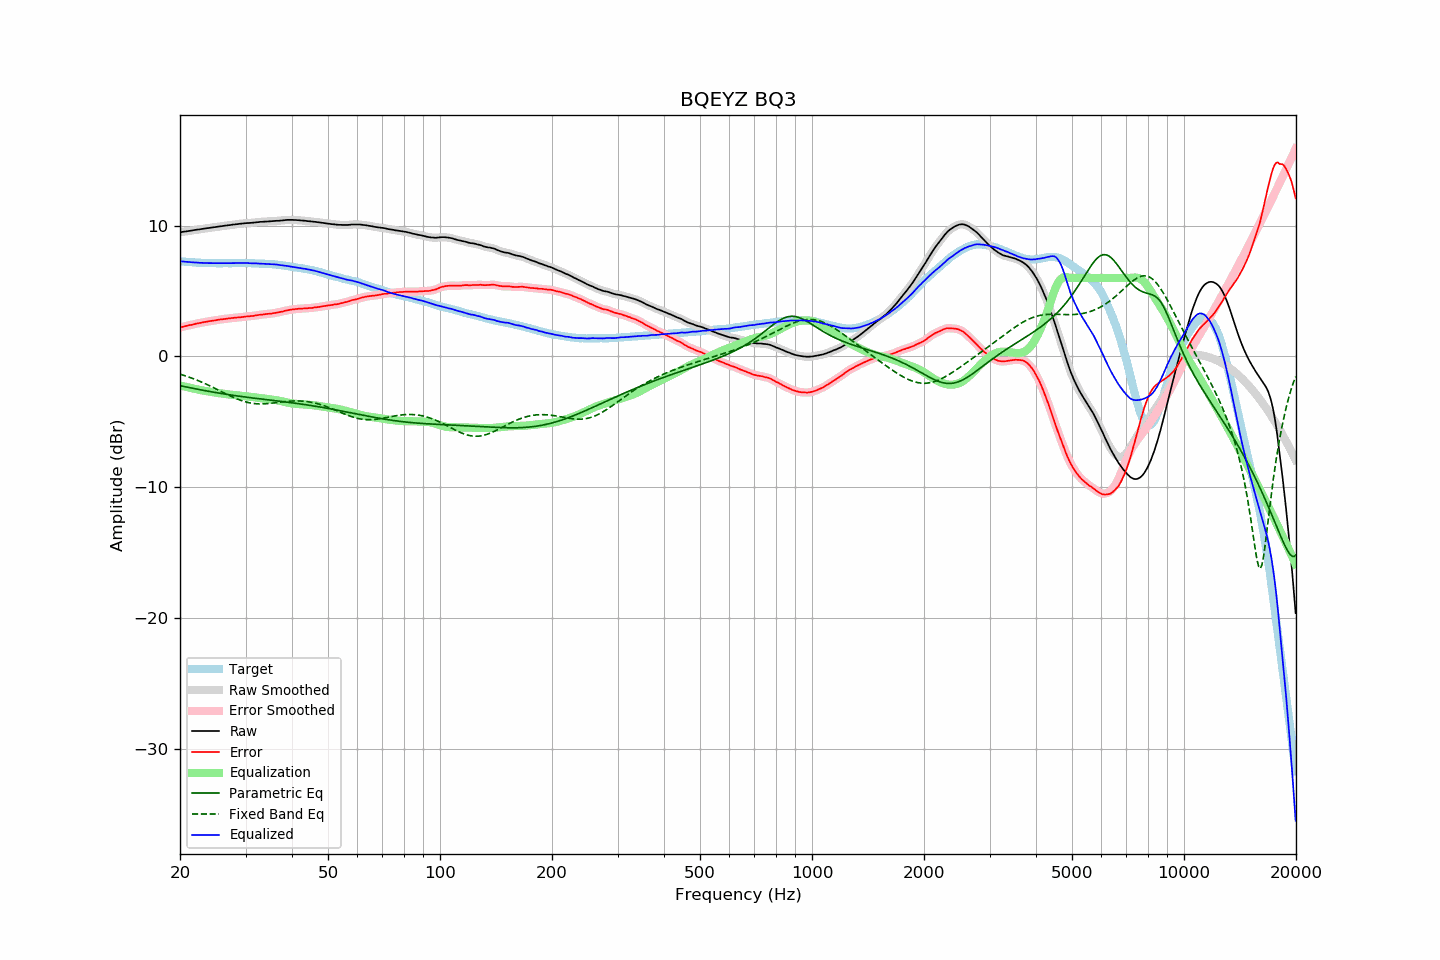

The data file committed next to this chart (first rows):
frequency, raw, error, smoothed, error_smoothed, equalization, parametric_eq, fixed_band_eq, equalized_raw, equalized_smoothed, target
20.00, 9.49, 2.21, 9.49, 2.21, -2.21, -2.24, -1.36, 7.27, 7.28, 7.27
20.20, 9.51, 2.24, 9.51, 2.24, -2.24, -2.26, -1.39, 7.26, 7.26, 7.26
20.40, 9.53, 2.28, 9.53, 2.27, -2.28, -2.29, -1.43, 7.25, 7.25, 7.25
20.61, 9.55, 2.30, 9.55, 2.31, -2.30, -2.31, -1.47, 7.24, 7.24, 7.24
20.81, 9.56, 2.34, 9.56, 2.34, -2.33, -2.34, -1.51, 7.22, 7.23, 7.22
21.02, 9.58, 2.37, 9.58, 2.36, -2.36, -2.36, -1.55, 7.22, 7.22, 7.21
21.23, 9.60, 2.40, 9.60, 2.39, -2.39, -2.39, -1.60, 7.21, 7.21, 7.20
21.44, 9.62, 2.41, 9.62, 2.42, -2.42, -2.41, -1.64, 7.20, 7.20, 7.21
21.66, 9.64, 2.45, 9.64, 2.44, -2.45, -2.44, -1.69, 7.19, 7.19, 7.19
21.87, 9.66, 2.47, 9.66, 2.47, -2.47, -2.46, -1.74, 7.19, 7.19, 7.19
22.09, 9.68, 2.51, 9.68, 2.50, -2.50, -2.48, -1.78, 7.18, 7.18, 7.17
22.31, 9.70, 2.53, 9.70, 2.53, -2.53, -2.51, -1.83, 7.17, 7.17, 7.17
22.54, 9.71, 2.55, 9.71, 2.55, -2.55, -2.53, -1.88, 7.16, 7.16, 7.16
22.76, 9.73, 2.57, 9.73, 2.57, -2.58, -2.56, -1.94, 7.15, 7.15, 7.16
22.99, 9.75, 2.60, 9.75, 2.60, -2.60, -2.58, -1.99, 7.15, 7.15, 7.15
23.22, 9.77, 2.63, 9.77, 2.62, -2.62, -2.60, -2.04, 7.14, 7.15, 7.14
23.45, 9.79, 2.64, 9.79, 2.65, -2.65, -2.62, -2.10, 7.14, 7.14, 7.15
23.69, 9.81, 2.67, 9.81, 2.67, -2.67, -2.65, -2.16, 7.14, 7.14, 7.14
23.92, 9.82, 2.69, 9.82, 2.69, -2.69, -2.67, -2.21, 7.13, 7.14, 7.13
24.16, 9.84, 2.70, 9.84, 2.71, -2.71, -2.69, -2.27, 7.13, 7.13, 7.14
24.40, 9.86, 2.72, 9.86, 2.72, -2.73, -2.71, -2.33, 7.13, 7.13, 7.13
24.65, 9.88, 2.74, 9.88, 2.74, -2.75, -2.73, -2.39, 7.13, 7.13, 7.13
24.89, 9.89, 2.76, 9.89, 2.76, -2.77, -2.76, -2.45, 7.12, 7.13, 7.13
25.14, 9.91, 2.79, 9.91, 2.78, -2.78, -2.78, -2.52, 7.13, 7.13, 7.12
25.39, 9.93, 2.81, 9.93, 2.81, -2.80, -2.80, -2.58, 7.13, 7.13, 7.12
25.65, 9.95, 2.83, 9.95, 2.82, -2.82, -2.82, -2.64, 7.13, 7.13, 7.12
25.91, 9.96, 2.84, 9.96, 2.84, -2.84, -2.84, -2.70, 7.12, 7.13, 7.12
26.16, 9.98, 2.85, 9.98, 2.85, -2.85, -2.86, -2.76, 7.12, 7.12, 7.13
26.43, 10.00, 2.87, 10.00, 2.87, -2.87, -2.88, -2.82, 7.13, 7.12, 7.13
26.69, 10.01, 2.88, 10.01, 2.88, -2.89, -2.90, -2.89, 7.12, 7.12, 7.13
26.96, 10.03, 2.90, 10.03, 2.90, -2.90, -2.92, -2.95, 7.13, 7.12, 7.13
27.23, 10.04, 2.91, 10.04, 2.92, -2.92, -2.93, -3.00, 7.12, 7.13, 7.13
27.50, 10.06, 2.93, 10.06, 2.93, -2.93, -2.95, -3.06, 7.13, 7.13, 7.12
27.77, 10.08, 2.95, 10.08, 2.95, -2.94, -2.97, -3.12, 7.14, 7.13, 7.13
28.05, 10.09, 2.96, 10.09, 2.96, -2.96, -2.99, -3.17, 7.13, 7.14, 7.13
28.33, 10.11, 2.97, 10.11, 2.97, -2.97, -3.01, -3.22, 7.14, 7.14, 7.14
28.62, 10.12, 2.98, 10.12, 2.98, -2.98, -3.02, -3.27, 7.14, 7.14, 7.14
28.90, 10.14, 2.99, 10.14, 2.99, -2.99, -3.04, -3.32, 7.15, 7.14, 7.15
29.19, 10.15, 3.00, 10.15, 3.00, -3.01, -3.06, -3.37, 7.14, 7.14, 7.15
29.48, 10.16, 3.01, 10.16, 3.02, -3.02, -3.08, -3.41, 7.14, 7.14, 7.14
29.78, 10.18, 3.03, 10.18, 3.03, -3.03, -3.09, -3.45, 7.15, 7.15, 7.14
30.08, 10.19, 3.05, 10.19, 3.05, -3.04, -3.11, -3.48, 7.14, 7.14, 7.14
30.38, 10.20, 3.07, 10.20, 3.06, -3.06, -3.12, -3.51, 7.14, 7.14, 7.13
30.68, 10.20, 3.07, 10.20, 3.07, -3.07, -3.14, -3.54, 7.13, 7.13, 7.13
30.99, 10.21, 3.08, 10.21, 3.08, -3.09, -3.16, -3.56, 7.12, 7.12, 7.13
31.30, 10.22, 3.09, 10.22, 3.10, -3.10, -3.17, -3.58, 7.12, 7.12, 7.12
31.61, 10.23, 3.11, 10.23, 3.11, -3.12, -3.19, -3.60, 7.11, 7.11, 7.12
31.93, 10.25, 3.15, 10.24, 3.13, -3.13, -3.20, -3.61, 7.11, 7.11, 7.10
32.24, 10.26, 3.15, 10.26, 3.16, -3.15, -3.22, -3.62, 7.11, 7.11, 7.11
32.57, 10.27, 3.17, 10.27, 3.17, -3.17, -3.23, -3.63, 7.10, 7.10, 7.10
32.89, 10.29, 3.19, 10.28, 3.19, -3.18, -3.25, -3.63, 7.10, 7.10, 7.09
33.22, 10.29, 3.20, 10.29, 3.20, -3.20, -3.26, -3.63, 7.09, 7.09, 7.09
33.55, 10.30, 3.21, 10.30, 3.21, -3.22, -3.28, -3.62, 7.08, 7.08, 7.09
33.89, 10.31, 3.23, 10.30, 3.23, -3.23, -3.29, -3.62, 7.08, 7.07, 7.08
34.23, 10.31, 3.24, 10.31, 3.25, -3.24, -3.31, -3.61, 7.07, 7.07, 7.06
34.57, 10.32, 3.26, 10.32, 3.26, -3.26, -3.32, -3.60, 7.06, 7.06, 7.06
34.92, 10.33, 3.28, 10.33, 3.27, -3.27, -3.34, -3.59, 7.06, 7.06, 7.05
35.27, 10.34, 3.27, 10.34, 3.29, -3.29, -3.35, -3.57, 7.05, 7.05, 7.06
35.62, 10.35, 3.31, 10.35, 3.30, -3.30, -3.37, -3.56, 7.04, 7.05, 7.04
35.97, 10.36, 3.32, 10.36, 3.32, -3.32, -3.38, -3.54, 7.04, 7.04, 7.04
... 635 more rows
